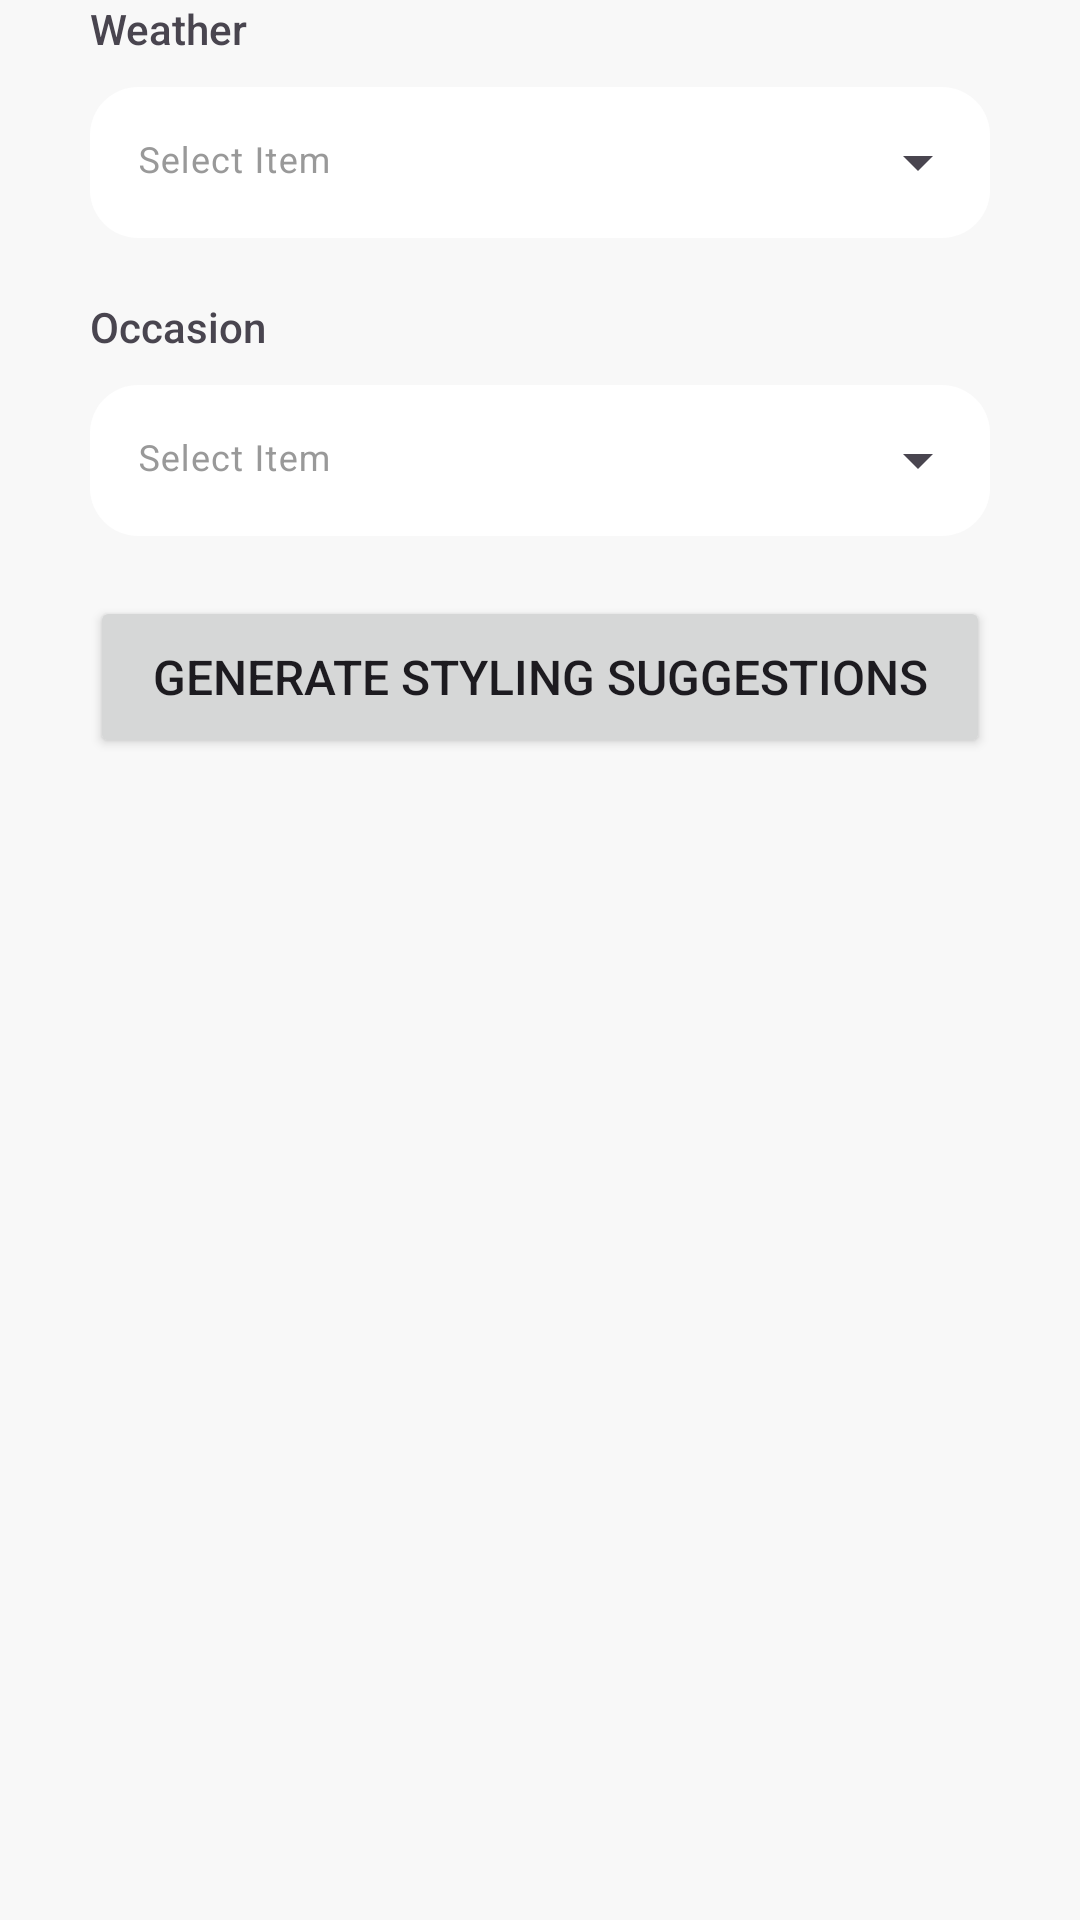

Android layout source for this screen:
<!-- AndroidManifest.xml: application theme Theme.MyApplication -->
<!-- res/layout/styling_dropdown.xml -->
<LinearLayout
    xmlns:android="http://schemas.android.com/apk/res/android"
    xmlns:app="http://schemas.android.com/apk/res-auto"
    xmlns:tools="http://schemas.android.com/tools"
    android:layout_width="match_parent"
    android:layout_height="wrap_content"
    android:background="@color/light_gray"
    android:orientation="vertical">

    <TextView
        android:layout_width="match_parent"
        android:layout_height="wrap_content"
        android:layout_marginStart="30dp"
        android:text="Weather"
        android:fontFamily="sans-serif-medium"/>

    <com.google.android.material.textfield.TextInputLayout
        android:layout_width="match_parent"
        android:layout_height="wrap_content"
        android:layout_marginStart="30dp"
        android:layout_marginEnd="30dp"
        android:layout_marginTop="10dp"
        android:layout_marginBottom="20dp"
        android:hint="@string/select"
        style="@style/Widget.Material3.TextInputLayout.FilledBox.ExposedDropdownMenu"
        app:boxBackgroundColor="@color/white"
        app:boxCornerRadiusBottomStart="16dp"
        app:boxCornerRadiusBottomEnd="16dp"
        app:boxCornerRadiusTopStart="16dp"
        app:boxCornerRadiusTopEnd="16dp"
        app:boxStrokeWidth="0dp"
        app:boxStrokeWidthFocused="0dp"
        android:textColorHint="@color/medium_gray">

        <AutoCompleteTextView
            android:id="@+id/auto_complete_weathertxt"
            android:layout_width="match_parent"
            android:layout_height="wrap_content"
            android:textSize="12dp"
            android:inputType="none"
            android:popupBackground="@drawable/custom_dropdown_item_background"
            />

    </com.google.android.material.textfield.TextInputLayout>

    <TextView
        android:layout_width="match_parent"
        android:layout_height="wrap_content"
        android:layout_marginStart="30dp"
        android:text="Occasion"
        android:fontFamily="sans-serif-medium"/>

    <com.google.android.material.textfield.TextInputLayout
        android:layout_width="match_parent"
        android:layout_height="wrap_content"
        android:layout_marginStart="30dp"
        android:layout_marginEnd="30dp"
        android:layout_marginTop="10dp"
        android:layout_marginBottom="20dp"
        android:hint="@string/select"
        style="@style/Widget.Material3.TextInputLayout.FilledBox.ExposedDropdownMenu"
        app:boxBackgroundColor="@color/white"
        app:boxCornerRadiusBottomStart="16dp"
        app:boxCornerRadiusBottomEnd="16dp"
        app:boxCornerRadiusTopStart="16dp"
        app:boxCornerRadiusTopEnd="16dp"
        app:boxStrokeWidth="0dp"
        app:boxStrokeWidthFocused="0dp"
        android:textColorHint="@color/medium_gray">

        <AutoCompleteTextView
            android:id="@+id/auto_complete_occasiontxt"
            android:layout_width="match_parent"
            android:layout_height="wrap_content"
            android:textSize="12dp"
            android:inputType="none"
            android:popupBackground="@drawable/custom_dropdown_item_background"/>

    </com.google.android.material.textfield.TextInputLayout>

    <Button
        android:id="@+id/btnSuggestStyle"
        android:layout_width="match_parent"
        android:layout_height="54dp"
        android:layout_marginStart="30dp"
        android:layout_marginEnd="30dp"
        android:fontFamily="sans-serif-medium"
        android:textSize="16sp"
        android:text="Generate Styling Suggestions"/>
</LinearLayout>
<!-- resources referenced by this layout -->
<resources>
  <color name="light_gray">#FFF8F8F8</color>
  <color name="medium_gray">#FF999999</color>
  <color name="white">#FFFFFFFF</color>
  <!-- drawable custom_dropdown_item_background (drawable) -->
  <?xml version="1.0" encoding="utf-8"?>
  <shape xmlns:android="http://schemas.android.com/apk/res/android">
      <corners android:radius="12dp" /> 
      <solid android:color="@color/white" /> 
  </shape>
  <string name="select">Select Item</string>
  <style name="Theme.MyApplication" parent="Base.Theme.MyApplication" />
  <style name="Base.Theme.MyApplication" parent="Theme.Material3.DayNight.NoActionBar">
          
          <item name="colorPrimary">@color/turquoise</item>
          <item name="colorPrimaryVariant">@color/turquoise</item>
          <item name="android:statusBarColor">@color/light_gray</item>
          <item name="android:windowLightStatusBar">true</item>
      </style>
  <color name="turquoise">#FF44D0C3</color>
</resources>
